pico-8 play session: mixed d-pad (fixed 12-tick cycle), after a click and taps of 🅾, ❎, 🅾+❎, 🅾 in the second before t = 0

[t = 4 s] mixed d-pad (1.2s cycle ×~3): → ← ↑ ↓ + 🅾/❎ taps, ~4s
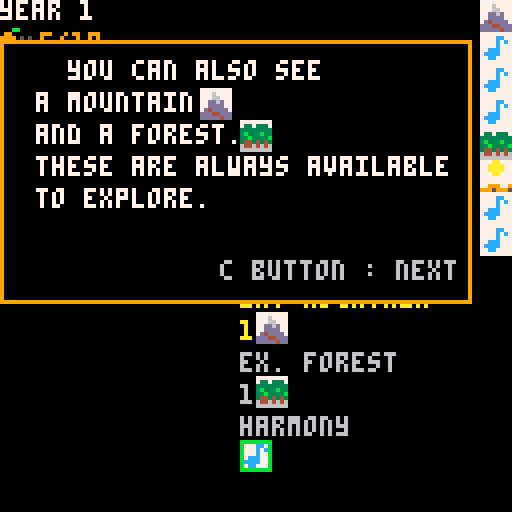
[t = 6 s] mixed d-pad (1.2s cycle ×~5): → ← ↑ ↓ + 🅾/❎ taps, ~6s
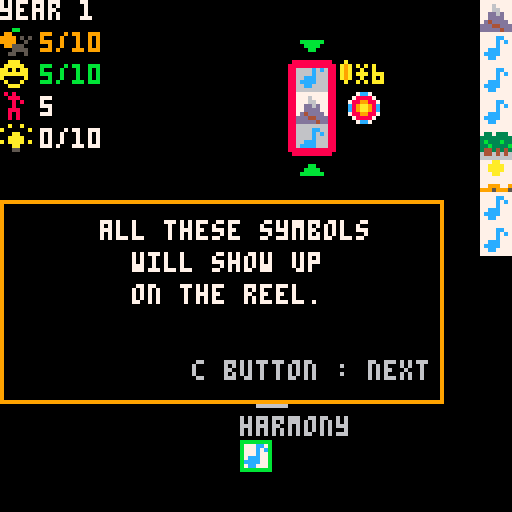
[t = 8 s] mixed d-pad (1.2s cycle ×~6): → ← ↑ ↓ + 🅾/❎ taps, ~8s
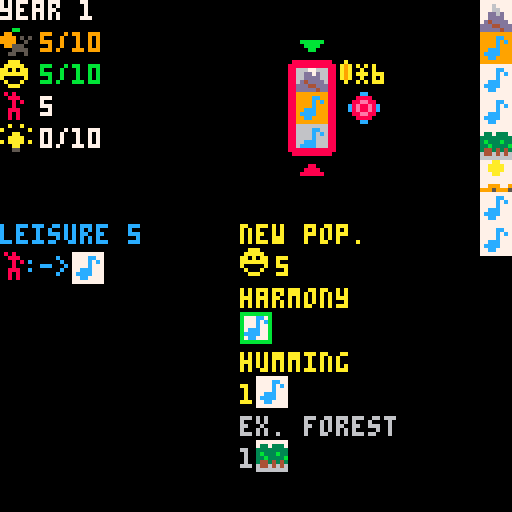

pico-8 cartridge
version 7
__lua__
combos_displayed = 4

p_song = {1, "song"}
p_wood = {2, "wood"}
p_game = {3, "game"}
p_fruit = {4, "fruit",{"+1 food"}}
p_rock = {5, "rock"}
p_clay = {6, "clay"}
p_storm = {7, "storm",{"-1 happiness"}}
p_cold = {8, "cold",{"+1 frost","(-3 happiness)"}}
p_mushroom = {9, "mushroom"}
p_spear = {10, "spear",{"beats 1 enemy","on the sides"}}
p_fire = {11, "fire", {"-1 frost"}}
p_speech = {12, "speech"}
p_fence = {13, "fence", {"stuns enemies","on the sides"}}
p_forest = {14, "forest"}
p_mountain = {15, "mountain"}
p_hammerstone = {25, "hammerstone",{"stuns and beats","enemy at its right"}}
p_flint = {26, "flint", {"beats 1 adjacent enemy"}}
p_coal = {27, "coal"}
p_gem = {28, "gem"}
p_gold = {29, "gold"}
p_oil = {30, "oil"}
p_uranium = {31, "uranium"}
p_sheep = {32, "sheep", {"+3 food"}}
p_horse = {33, "horse"}
p_manure = {34, "manure", {"-1 happiness"}}
p_fur = {35, "fur", {"-1 frost"}}
p_jar = {36, "jar", {"+1 max food","for the year"}}
p_dwelling = {37, "dwelling"}
p_effigy = {38, "effigy",{"+1 max happy","for the year","+1 happiness"}}
p_altar = {39, "altar"}
p_persuasion = {40, "persuasion"}
p_drought = {41, "drought",{"-1 food"}}

p_wolf = {42, "wolf",
{"-2 food",
"if no food,",
"-1 population"},
{"the remnants of the",
"hungry wolf pack flee !",
"with them gone,",
"there should be",
"more game for you !",
"(+1 game for the year)"},
2, {3,4}, {2,3}}

p_outcast = {43, "outcast",
{"-3 food"},
{"the outcasts scatter",
"before your might.",
"awed by your power,",
"some of them",
"beg to join you.",
"(+1 population)"},
3, nil, {1,2}}

p_bear = {44, "bear",
{"-5 food",
"if no food,",
"-1 population"},
{"you have defeated",
"the bears !"},
4, {4,5}, {3,4}}

p_raider = {45, "raider",
{"cannot be locked",
"-1 leisure pop.",
"-2 food"},
{"the ravaging raiders",
"have been repelled !"},
5, nil, {5,6}}

p_wheat = {52, "wheat"}
p_masonry = {53, "masonry"}
p_arrow = {54, "arrow", {"beats 2 enemies","on the sides"}}

sp_oven = "sp_oven"
sp_shrine = "sp_shrine"
sp_torchlight = "sp_torchlight"

lands = {p_forest, p_mountain}
mountains = {p_rock, p_clay, p_gem, p_stone, p_coal, p_gold, p_rock, p_oil, p_rock, p_rock, p_uranium}
all_explore = {"ex. forest","ex. mountain","ex. cave"}

seasons = {{"spring", 5, {}},
{"summer", 6, {p_storm}},
{"fall", 5, {p_storm}},
{"winter", 4, {p_cold}}}

weathers = {p_storm, p_cold, p_drought}
enemy_types = {
 [1] = {p_wolf, p_outcast},
 [2] = {p_bear, p_raider}
}

function remove(list, rank)
 for i = rank, #list do
  list[i] = list[i+1]
 end
end

function nb_in(item, list)
 nb = 0
 for i in all(list) do
  if (i == item) nb+=1
 end
 return nb
end

function deepcopy(list)
 res = {}
 for i in all(list) do
  add(res, i)
 end
 return res
end

function show_sign(val)
 if (val>0) return "+"..val
 return val
end


---------- combos

function combo(name, text, requires,
tech, effect)
 c = {}
 c.name = name
 c.text = text
 c.order = requires[1]
 c.quantity = {}
 c.only = {}
 c.none = {}
 for i = 1, #requires[2], 2 do
  if requires[2][i+1] == "only" then
   add(c.only, requires[2][i])
  elseif requires[2][i+1] == "none" then
   add(c.none, requires[2][i])
  elseif requires[2][i+1] == "left" then
   c.left = requires[2][i]
  elseif requires[2][i+1] == "right" then
   c.right = requires[2][i]
  else
   add(c.quantity, requires[2][i])
   add(c.quantity, requires[2][i+1])
  end
 end
 c.tech = tech
 c.effect = effect
 return c
end

function message(x0, y0, x1, y1, text, next_msg)
 m = {}
 m.x0 = x0
 m.y0 = y0
 m.x1 = x1
 m.y1 = y1
 m.text = text
 m.next_msg = next_msg
 return m
end

function max_food()
 mf = 10
 for i in all(techs) do
  if (i[1] == "granary") mf+=1
 end
 return mf+yearly_mf
end

function max_happiness()
 mh = 10
 for i in all(techs) do
  if (i[1] == "ritual") mh+=1
  if (i[1] == "tradition") mh+=2
  if (i[1] == "law") mh+=3
  if (i[1] == "justice") mh+=4
 end
 return mh+yearly_mh
end

function max_tech()
 return 10*(#wheel)
end

function quantity(prod, item)
 cut = 0
 if prod == p_fire then
  for i in all(sp_tech) do
   if (i==sp_oven) cut+=1
  end
 end
 if type(item) == "number" then
  q = item
 else
  q = 1
  for j in all(techs) do
   if (j[1]==item) q+=1
   if (j[1]=="altar" and nb_in(item,{"ritual","tradition"})>0) q-=1
  end
 end
 return max(cut+q,0)
end

function c_level(lvl)
 if (#wheel<lvl) current_msg=lvl_msg[lvl]
 for i = #wheel+1, lvl do
  add(wheel, false)
  add(slides, 0)
 end
-- if (#wheel>=3) slide_action=true
end


---------- combo effects

function c_attack(range, nb_targets, prod)
 nt = nb_targets
-- nb_targets = target[2]
-- if target[1] == "visible" then
 for i in all(range) do
  if (nt<=0) break
  if i > 0
  and i <= #wheel
  and nb_in(roster[wheel[i]], enemies) > 0
  and nb_in(wheel[i], killed) <= 0 then
   add(killed, wheel[i])
   if prod != nil then
    add(passive_anims, {prod, "beats "..roster[wheel[i]][2]})
   end
   nt -= 1
  end
 end
end

function c_attack_wheel(nb_targets)
 ran = {}
 for i = 1, #wheel do
  add(ran, i)
 end
 c_attack(ran, nb_targets)
end

function c_bird_hunt()
 nb_game = 0
 for i in all(roster) do
  if (i==p_game) nb_game+=1
 end
 c_mod_food(nb_game*4)
end

function c_harvest()
 harvested = 0
 for i in all(wheel) do
  if (roster[i]==p_wheat) harvested+=harvest_bonus
 end
 c_mod_food(harvested)
end

function c_newpop(tmp)
-- happiness -= pop_total()
 leisure += 1
end

function c_mod_happiness(val,prod)
 happiness = min(max_happiness(),happiness+val)
 if prod != nil then
  add(passive_anims, {prod,show_sign(val).." happiness"})
 end
end

function c_mod_happiness_low(val, prod)
 if happiness < 0 then
  c_mod_happiness(val*3, prod)
 else
  c_mod_happiness(val, prod)
 end
end

function c_mod_food(val, prod)
 food = max(0,food+val)
 if prod != nil then
  add(passive_anims, {prod,show_sign(val).." food"})
 end
end

function game_over()
 current_msg = message(0, 0, 127, 127,
 {"on their "..year.."th year,",
 "",
 "the brave tribe met their end.",
 "",
 "",
 "***** game over *****"},
 "restart")
end

function exile_pop()
 if pop_total() <= 1 then
  game_over()
  return
 end
 exile = flr(rnd(pop_total()))+1
 if exile <= leisure then
  exile_anim = {"leisure", 100}
  leisure -= 1
 else
  exile -= leisure
  for activ in all(techs) do
   if activ[2] == "activity" then
    exile -= 1
    if exile == 0 then
     exile_anim = {activ[1], 100}
     del(techs, activ)
     sel_tech = 0
     break
    end
   end
  end
 end
end

function c_devour(val)
 if food > 0 then
  c_mod_food(-val)
 else
  add(passive_anims, {p, "-1 pop. !"})
  exile_pop()
 end
end

function c_mod_happiness_leisure(tmp, prod)
 c_mod_happiness(leisure, prod)
end

function c_vision(tmp, prod)
 c_mod_happiness(-1, prod)
 locked = {}
 nb_actions += 1
end

function c_add(tmp, prod)
 add(additional, tmp)
 if prod != nil then
  add(passive_anims, {prod,"produces "..tmp[2]})
 end
end

function c_mod_mh(val,prod)
 yearly_mh+=val
 if (val!=0) add(passive_anims,{prod,show_sign(val).."max happy."})
end

function c_mod_mf(val,prod)
 yearly_mf+=val
 if (val!=0) add(passive_anims,{prod,show_sign(val).."max food"})
end

function paved_count()
 pc = 0
 for i in all(techs) do
  if (i[1]=="paved road") pc+=1
  if (nb_in(i[1], all_explore)>0) pc-=1
 end
 return pc
end


---------- messages

msg_intro10 = message(10, 50, 115, 105,
{" you start with 1 reel.",
"      to spin it,",
"push the big button",
"     with the c key.",
{21,90,20}})

msg_intro9 = message(0, 50, 110, 100,
{"     all these symbols",
"       will show up",
"       on the reel."},
msg_intro10)

msg_intro8 = message(0, 10, 117, 85,
{"    you can also see",
"    a weather symbol.",
"  it changes every year.",
"drought     : -1 food",
"storm     : -1 happiness",
"cold     : +1 frost",
"(1 frost = -3 happiness)",
{41,40,28},
{7,32,36},
{8,28,44}},
msg_intro9)

msg_intro7 = message(0, 10, 117, 75,
{"   you can also see",
" a mountain",
" and a forest.",
" these are always available",
" to explore.",
{15,50,12},
{14,60,20}},
msg_intro8)

msg_intro6 = message(0, 10, 117, 65,
{"here is your production. ->",
"your can see the 5 songs",
"produced by your population."},
msg_intro7)

msg_intro5 = message(40, 52, 112, 95,
{"leisure produces",
"  1 song",
{1,40,12}},
msg_intro6)

msg_intro4 = message(40, 52, 112, 100,
{"<- by default,",
"  people are",
"enjoying leisure."},
msg_intro5)

msg_intro3 = message(28, 27, 110, 85,
{"<- here are your",
"   innovations.",
"  you can build",
"up to 10 for now."},
msg_intro4)

msg_intro2 = message(15, 20, 127, 50,
{"<- here is your population."},
msg_intro3)

msg_intro1 = message(0, 50, 115, 120,
{"",
"",
"welcome to spinvilization,",
"  the game that lets you",
"  build your civilization",
"    by spinning reels !"},
msg_intro2)

msg_sliders = message(0, 50, 110, 127,
{"your tribe is nomadic,",
"they can travel to improve",
"the outcome of the wheel!",
"",
"when on a reel,",
"press up/down",
"to move a step.",
"use it to your advantage!"})

msg_spinned = message(-4, 50, 58, 125,
{"   good !",
"let's see",
"if you can",
"match a combo.",
"push right to",
"go to the list",
"of combos."})

msg_sel_combo2 = message(-5, 0, 58, 120,
{"move up/down",
"to check combos.",
"matched combos",
"are in yellow.",
"",
"new population",
"is special. it",
"only requires",
"that your",
"value reaches",
"your current",
"population",
"number.",
{17,42,68}})

msg_sel_combo = message(0, 0, 120, 120,
{"how to match a combo :",
"",
"",
"        : sequence",
"",
"    :    on the left reel",
"    :    on the right reel",
"",
"2   1    : amount needed",
"",
"     : only those symbols",
"on the remaining reels",
"     : none of those symbols",
{10,6,28},
{3,14,28},
{13,22,28},
{5,6,44},
{49,6,44},
{5,27,44},
{11,6,52},
{50,6,52},
{11,27,52},
{3,11,68},
{10,27,68},
{35,6,84},
{36,14,84},
{23,6,84},
{23,14,84},
{1,6,100},
{12,14,100},
{59,6,100},
{59,14,100}},
msg_sel_combo2)

msg_year4 = message(27, 5, 127, 60,
{"after eating, any food",
"over the",
"storage capacity",
"is wasted."})

msg_year3 = message(27, 11, 127, 95,
{"<-   this is your",
"civilization's",
"happiness/max happiness",
"",
"if happiness falls",
"below 0,",
"you lose 1 population."},
msg_year4)

msg_year2 = message(27, 3, 127, 75,
{"<-   here is your",
" food/storage capacity",
"",
"if there is not",
" enough food, they",
"lose happiness instead."},
msg_year3)

msg_year1 = message(0, 50, 115, 115,
{"one last action before",
"the end of the year !",
"",
"every year, your population",
"       needs to eat."},
msg_year2)

msg_lvl2_2 = message(0, 45, 110, 100,
{"as you entered a new age,",
"you gained a new reel !",
"you can now lock a reel",
"by pressing c when on it."})

msg_lvl2 = message(0, 0, 110, 95,
{"      age 2",
"    age of tools",
"",
"tools allow a species",
"to overcome their physical",
"limitations, accomplishing",
"complex tasks.",
"many animals use tools."},
msg_lvl2_2)

msg_lvl3_2 = message(0, 45, 110, 127,
{"your civilization",
"has settled !",
"",
"now you can slide a reel",
"multiple times, but",
"each time costs an action.",
"use it wisely : sliding",
"at the right time",
"is key to success."})

msg_lvl3 = message(0, 0, 110, 125,
{"      age 3",
" age of sedentism",
"",
"settling on a fertile land",
"allows for a great",
"increase in population,",
"at the cost of",
"being vulnerable",
"to low harvest.",
"drought, animal plague,",
"frost cause starvation.",
"in response, people look",
"to the stars for answers."},
msg_lvl3_2)

msg_lvl4_2 = message(0, 20, 127, 127,
{"that's the end of",
"the journey for now !",
"(spinvilization will be back)",
"thanks for playing !",
"i hope you enjoyed it.",
"",
"",
"",
"you can keep playing any try",
"to last as long as possible."})

msg_lvl4 = message(0, 0, 110, 127,
{"         age 4",
"   age of the state",
"",
"following sedentism, the",
"successful tribes have",
"expanded their numbers to",
"the thousands, making it",
"impossible to know all",
"one's peers. interactions",
"with strangers become more",
"common. trade and other",
"impersonal relations",
"flourish, and a need for",
"a common framework arises.",
},
msg_lvl4_2)


lvl_msg = {nil,msg_lvl2,msg_lvl3,msg_lvl4}

current_msg = msg_intro1

already_spinned = false
already_sel_combo = false
already_sel_tech = false
already_sliders = false
already_year = false

---------- combos

function init_combos()
 return {
 {
  -- new population
  combo("new pop.",
  {"+1 population"},
  {{}, {}, {}, {}},
  "instant",
  {c_newpop}),
  -- combos level 1
  -- effigy
  combo("effigy",
  {"activity :","uses clay,","produces","effigy"},
  {{}, {p_clay,1}},
  {"activity", {p_clay}, {p_effigy}},
  {}),
  -- explore forest
  combo("ex. forest",
  {"activity :","produces","wood,","game,","mushroom","and fruit"},
  {{}, {p_forest,1}},
  {"activity", {}, {p_wood,p_game,p_fruit,p_mushroom}},
  {}),
  -- explore mountain
  combo("ex. mountain",
  {"activity :","produces","rock","and clay"},
  {{}, {p_mountain,1}},
  {"activity", {}, {p_rock,p_clay}},
  {}),
  -- hammerstone
  combo("hammerstone",
  {"activity :","uses","rock,","produces","hammerstone,","unlocks","age 2"},
  {{}, {p_rock,1}},
  {"activity", {p_rock}, {p_hammerstone}},
  {}),
  -- harmony
  combo("harmony",
  {"instant :","+5 happiness"},
  {{}, {p_song,"only"}},
  "instant",
  {c_mod_happiness,5}),
  -- humming
  combo("humming",
  {"instant :","+1 happiness"},
  {{}, {p_song,1}},
  "instant",
  {c_mod_happiness,1}),
  -- rabbit hunt
  combo("rabbit hunt",
  {"instant :","+2 food"},
  {{}, {p_game,1,p_song,"none",p_speech,"none"}},
  "instant",
  {c_mod_food,2}),
  -- spear
  combo("spear",
  {"activity :","uses","wood,","produces","spear,","unlocks","age 2"},
  {{}, {p_wood,1}},
  {"activity", {p_wood}, {p_spear}},
  {}),
  -- vision
  combo("vision",
  {"instant :","-1 happiness,","unlock all","slots, and","roll","for free"},
  {{}, {p_mushroom,1}},
  "instant",
  {c_vision})
 },
 {
  -- combos level 2
  -- altar
  combo("altar",
  {"activity :","uses rock","and effigy","produces","altar,","and ritual","and tradition","cost 1 less"},
  {{}, {p_rock,1,p_effigy,1}},
  {"activity", {p_rock,p_effigy}, {p_altar}},
  {}),
  -- arrow
  combo("arrow",
  {"activity :","uses spear","and flint,","produces","arrow"},
  {{p_spear,p_flint}, {}},
  {"activity", {p_spear,p_flint}, {p_arrow}},
  {}),
  -- bird hunt
  combo("bird hunt",
  {"instant :","+4 food","for each","game","produced"},
  {{}, {p_arrow,1,p_forest,1,p_song,"none",p_speech,"none"}},
  "instant",
  {c_bird_hunt}),
  -- boar hunt
  combo("boar hunt",
  {"instant :","+5 food"},
  {{}, {p_game,1,p_spear,1,p_song,"none",p_speech,"none"}},
  "instant",
  {c_mod_food,5}),
  -- bonfire
  combo("bonfire",
  {"instant :","+8 happiness"},
  {{}, {p_song,1,p_fire,"only"}},
  "instant",
  {c_mod_happiness,8}),
  -- charcoal
  combo("charcoal",
  {"activity :","uses wood,","produces","fire and","coal"},
  {{}, {p_wood,1,p_fire,1}},
  {"activity", {p_wood}, {p_fire,p_coal}},
  {}),
  -- deer hunt
  combo("deer hunt",
  {"instant :","+7 food"},
  {{}, {p_game,1,p_arrow,1,p_song,"none",p_speech,"none"}},
  "instant",
  {c_mod_food,7}),
  -- ember guardian
  combo("embers",
  {"activity :","uses wood,","produces","fire"},
  {{p_storm,p_wood}, {}},
  {"activity", {p_wood}, {p_fire}},
  {}),
  -- explore cave
  combo("ex. cave",
  {"activity :","produces","dwelling,","manure,","and clay,","unlocks age3"},
  {{p_fire,p_mountain}, {}},
  {"activity", {}, {p_dwelling,p_manure,p_clay}},
  {}),
  -- flint
  combo("flint",
  {"activity :","uses rock,","produces","flint"},
  {{p_hammerstone,p_rock}, {}},
  {"activity", {p_rock}, {p_flint}},
  {}),
  -- folksong
  combo("folksong",
  {"instant :","+1 happiness","for each","population","in leisure"},
  {{}, {p_song,1,p_speech,1}},
  "instant",
  {c_mod_happiness_leisure}),
  -- fur
  combo("fur",
  {"activity :","uses game,","produces","fur"},
  {{}, {p_game,"left",p_game,"right"}},
  {"activity", {p_game}, {p_fur}},
  {}),
  -- igloo
  combo("igloo",
  {"activity :","uses cold,","produces","dwelling,","-1 food","per year,","unlocks age3"},
  {{p_cold,p_cold}, {}},
  {"activity", {p_cold}, {p_dwelling}},
  {}),
  -- menhir
  combo("menhir",
  {"innovation :","before","eating,","if","happiness<0,","+1 happiness"},
  {{p_rock,p_rock}, {}},
  {"dev"},
  {}),
  -- mourning
  combo("mourning",
  {"instant :","+2 happiness,","tripled if","happiness<0"},
  {{p_song,p_song}, {}},
  "instant",
  {c_mod_happiness_low,2}),
  -- fireside story
  combo("fire story",
  {"instant :","+3 happiness"},
  {{}, {p_fire,1,p_speech,1}},
  "instant",
  {c_mod_happiness,3}),
  -- ritual
  combo("ritual",
  {"innovation :","+1 max","happiness,","rituals cost","+1 song"},
  {{}, {p_song,"ritual"}},
  {"dev"},
  {}),
  -- shaman
  combo("shaman",
  {"activity :","uses song,","produces","speech"},
  {{}, {p_mushroom,1,p_song,1}},
  {"activity", {p_song}, {p_speech}},
  {}),
  -- sparks
  combo("sparks",
  {"instant :","produces","fire","for the year"},
  {{p_flint,p_flint}, {}},
  "instant",
  {c_add,p_fire}),
  -- stone throw
  combo("stone throw",
  {"instant :","beats","1 enemy"},
  {{}, {p_rock,"left"}},
  "instant",
  {c_attack_wheel,1}),
  -- tent
  combo("tent",
  {"activity :","uses fur,","produces","dwelling,","unlocks","age 3"},
  {{}, {p_fur,"left",p_fur,"right"}},
  {"activity", {p_fur}, {p_dwelling}},
  {}),
  -- totem
  combo("totem",
  {"innovation :","animals","give +1 max","happiness","for the year"},
  {{}, {p_effigy,1,p_wood,1}},
  {"dev"},
  {})
 },
 {
  -- combos level 3
  -- bricks
  combo("bricks",
  {"activity :","uses clay,","produces","masonry"},
  {{}, {p_fire,2,p_clay,2}},
  {"activity", {p_clay}, {p_masonry}},
  {}),
  -- buffalo hunt
  combo("buffalo hunt",
  {"instant :","+15 food"},
  {{}, {p_game,2,p_spear,1,p_song,"none",p_speech,"none"}},
  "instant",
  {c_mod_food,15}),
  -- burial mound
  combo("burial mound",
  {"instant :","+3 happiness,","tripled if","happiness<0"},
  {{}, {p_spear,"only",p_flint,"only",p_fur,"only",p_effigy,"only",p_jar,"only"}},
  "instant",
  {c_mod_happiness_low,3}),
  -- burn coal
  combo("burn coal",
  {"activity :","uses coal","and fire,","produces","fire and fire"},
  {{}, {p_coal,1,p_fire,2}},
  {"activity", {p_coal,p_fire}, {p_fire,p_fire}},
  {}),
  -- cobblestone
  combo("cobblestone",
  {"activity :","uses rock,","produces","masonry"},
  {{}, {p_hammerstone,1,p_rock,1,p_clay,1}},
  {"activity", {p_rock}, {p_masonry}},
  {}),
  -- farm
  combo("farm",
  {"activity :","produces","wheat,","farms cost","+1 fence"},
  {{}, {p_dwelling,1,p_fence,"farm"}},
  {"activity", {}, {p_wheat}},
  {}),
  -- fence
  combo("fence",
  {"activity :","uses wood,","produces","fence"},
  {{p_wood,p_wood}, {}},
  {"activity", {p_wood}, {p_fence}},
  {}),
  -- granary
  combo("granary",
  {"innovation :","+1 max food,","+1 jar bonus"},
  {{}, {p_dwelling,1,p_game,"none",p_sheep,"none",p_horse,"none",p_bear,"none"}},
  {"dev"},
  {}),
  -- grove
  combo("grove",
  {"innovation :","+1 fruit","bonus"},
  {{}, {p_fence,"left",p_fence,"right",p_fruit,"only"}},
  {"dev"},
  {}),
  -- harvest
  combo("harvest",
  {"instant :","+1 food","for each","wheat"},
  {{}, {p_wheat,1,p_storm,"none",p_drought,"none",p_cold,"none"}},
  "instant",
  {c_harvest}),
  -- horse taming
  combo("ride horse",
  {"activity :","uses sheep,","produces","horse"},
  {{}, {p_sheep,1,p_speech,"only"}},
  {"activity", {p_sheep}, {p_horse}},
  {}),
  -- oracle
  combo("oracle",
  {"activity :","uses altar,","produces","speech"},
  {{}, {p_mountain,1,p_storm,1,p_song,"only",p_altar,"only"}},
  {"dev", {p_altar}, {p_speech}},
  {}),
  -- oven
  combo("oven",
  {"activity :","uses rock","and fire,","combos","require","-1 fire"},
  {{p_rock,p_fire,p_rock}, {}},
  {"activity", {p_rock,p_fire}, {sp_oven}},
  {}),
  -- pottery
  combo("pottery",
  {"activity :","uses clay,","produces","jar"},
  {{}, {p_clay,"left",p_clay,"right"}},
  {"activity", {p_clay}, {p_jar}},
  {}),
  -- shrine
  combo("shrine",
  {"innovation :","uses altar,","after eating,","1 excess food","is converted","to happiness"},
  {{p_fence,p_altar,p_fence}, {}},
  {"dev", {p_altar}, {sp_shrine}},
  {}),
 -- oven
-- combo("oven",
-- {{p_rock,p_coal,p_rock}, {}, {}, {}},
-- {"activity", {p_rock,p_coal}, {p_oven}},
-- {}),
  -- sheep taming
  combo("tame sheep",
  {"activity :","produces","sheep and","manure"},
  {{p_spear,p_game,p_fence}, {}},
  {"activity", {}, {p_sheep, p_manure}},
  {}),
  -- torch light
  combo("torch light",
  {"innovation :","uses fire,","+1 action","per year"},
  {{}, {p_fire,"right"}},
  {"dev", {p_fire}, {sp_torchlight}},
  {}),
  -- tradition
  combo("tradition",
  {"innovation :","+2 max","happiness,","traditions","cost","+1 speech"},
  {{}, {p_speech,"tradition"}},
  {"dev"},
  {}),
  -- village council
  combo("v. council",
  {"activity :","uses spear","and speech,","produces","persuasion,","unlocks age4"},
  {{}, {p_spear,1,p_speech,"only"}},
  {"activity", {p_spear,p_speech}, {p_persuasion}},
  {})
-- },
-- {
  -- combos level 4
  -- paved road
--  combo("paved road",
--  {{}, {p_masonry,"paved road"}},
--  "dev",
--  {})
 }
}
end

---------- end of combos


function actions_year()
 ay = 6
 for i in all(sp_tech) do
  if (i==sp_torchlight) ay+=1
 end
 return ay
end

function pop_total()
 t =  leisure
 for i in all(techs) do
  if (i[2] == "activity") t+=1
 end
 return t
end

function actual_prod(w, r)
 a = {}
 for i in all(w) do
 add(a, r[i])
 end
 return a
end

function new_pop_threshold()
 return pop_total()-recruit_bonus
end

function c_dist(c, w)
 if c.name == "new pop." then
  if happiness >= new_pop_threshold() then
   return {0, {}}
  else
   return {1, {}}
  end
 end
 dist = 0
 actual = actual_prod(w, roster)
 part = {}
 for i,j in pairs({[#actual]=c.right,[1]=c.left}) do
  if j != nil then
   if (nb_in(j,roster)<=0) return nil
   if j == actual[i] then
    add(part, i)
--    remove(actual, i)
   else
    dist += 1
   end
  end
 end
 for i in all(c.order) do
  if (nb_in(i,roster)<=0) return nil
 end
-- for i = 1, #c.quantity, 2 do
--  if (nb_in(c.quantity[i],roster)<=0) return -1
-- end
 if #c.order > 0 then
  best_order = {#c.order, 0}
  for i = 0, #actual-#c.order do
   tmp = 0
   for j = 1, #c.order do
    if (nb_in(i+j,part)>0 or c.order[j]!=actual[i+j]) tmp+=1
   end
   if (tmp<best_order[1]) best_order={tmp,i}
  end
  dist += best_order[1]
 end
 for i = 1, #c.order do
  add(part, i+best_order[2])
--  del(actual, i)
 end
 if #c.quantity > 0 then
  for i = 1, #c.quantity, 2 do
   q = quantity(c.quantity[i], c.quantity[i+1])
   if (q>0 and nb_in(c.quantity[i],roster)<=0) return nil
--   n = nb_in(c.quantity[i], actual)
   for j = 1, #actual do
    if (q<=0) break
    if nb_in(j,part) <= 0 and actual[j] == c.quantity[i] then
     q -= 1
     add(part, j)
    end
   end
--   for j = 1, min(n,q) do
--    del(actual, c.quantity[i])
--   end
--   if (n<q) dist+=q-n
   dist += q
  end
 end
 if #c.only > 0 then
  only_possible = true
  for i = 1, #actual do
   if nb_in(i, part) <= 0 then
    if nb_in(actual[i], c.only) <= 0 then
     dist+=1
     only_possible = false
    else
     add(part, i)
    end
   end
  end
  for i in all(c.only) do
   if (nb_in(i,roster)>0) only_possible=true
  end
  if (not only_possible) return nil
 end
 for i = 1, #actual do
  if (nb_in(i,part)<=0 and nb_in(actual[i],c.none)>0) dist+=1
-- for i in all(c.none) do
--  dist += nb_in(i,actual)
-- end
 end
 return {dist,part}
end

function w_shift(r, pos, shift)
 return ((pos+shift-1)%#r) + 1
end

function instant_prod()
 if (roster==nil) return
 frost = 0
 granary_bonus = 0
 grove_bonus = 0
 totem_bonus = 0
 neutralized = {}
 for i in all(techs) do
  if (i[1]=="granary") granary_bonus+=1
  if (i[1]=="grove") grove_bonus+=1
  if (i[1]=="totem") totem_bonus+=1
 end
 actual = actual_prod(wheel,roster)
 for i = 1, #actual do
  if anim[i] != -1 then
   p = actual[i]
   if (p==p_fruit) c_mod_food(1+grove_bonus,p)
   if (p==p_wheat) harvest_bonus+=1 add(passive_anims,{p,"+1 harvest bonus"})
   if (p==p_game) c_mod_mh(totem_bonus,p)
   if p == p_sheep then
    c_mod_mh(totem_bonus,p)
    c_mod_food(3,p)
   end
   if (p==p_horse) c_mod_mh(totem_bonus,p)
   if (p==p_wolf) c_mod_mh(totem_bonus,p)
   if (p==p_bear) c_mod_mh(totem_bonus,p)
   if p == p_effigy then
    c_mod_mh(1,p)
    c_mod_happiness(1,p)
   end
   if (p==p_storm) c_mod_happiness(-1,p)
   if (p==p_drought) c_mod_food(-1,p)
   if (p==p_manure) c_mod_happiness(-1,p)
   if (p==p_jar) c_mod_mf(1+granary_bonus,p)
   if (p==p_cold) frost += 1
   if (p==p_fire) frost -= 1
   if (p==p_fur) frost -= 1
   if (p==p_gem) c_mod_happiness(2,p)
   if (p==p_dwelling) recruit_bonus+=1
   if (p==p_hammerstone) c_attack({i+1},1,p)
   if (p==p_hammerstone) add(neutralized, i+1)
   if (p==p_spear) c_attack({1,#wheel},1,p)
   if (p==p_fence) add(neutralized, 1)
   if (p==p_fence) add(neutralized, #wheel)
   if (p==p_flint) c_attack({i-1,i+1},1,p)
   if (p==p_arrow) c_attack({1,#wheel},2,p)
  end
 end
 if (frost>0) c_mod_happiness(-(frost*3),p_cold)
 for i = 1, #actual do
  p = actual[i]
  if nb_in(i, neutralized) > 0 then
   if (p==challenger) add(passive_anims, {p, "is stunned !"})
  else
   if anim[i] != -1 then
    if (p==p_wolf) c_devour(2,p)
    if (p==p_outcast) c_mod_food(-3,p)
    if (p==p_bear) c_devour(5,p)
    if p == p_raider then
     c_mod_food(-2,p)
     if leisure > 0 then
      leisure -= 1
      if pop_total() <= 0 then
       game_over()
       return
      end
     end
    end
   end
  end
 end
 vanquish()
end

function vanquish()
-- if #killed > 0 then
--  print()
--  happiness = #killed
--  print(erazze[5])
-- end
 for i in all(killed) do
  del(enemies, roster[i])
 end
 killed = {}
 if #enemies <= 0
 and challenger != nil then
  partial_msg = deepcopy(challenger[4])
  if challenger[6] != nil then
   food_b = challenger[6][1]+flr(rnd(challenger[6][2]))
   c_mod_food(food_b)
   add(partial_msg, "+"..food_b.." food")
  end
  if challenger[7] != nil then
   happy_b = challenger[7][1]+flr(rnd(challenger[7][2]))
   c_mod_happiness(happy_b)
   add(partial_msg, "+"..happy_b.." happiness")
  end
  if (challenger==p_wolf) c_add(p_game)
  if (challenger==p_outcast) leisure+=1
--  if (challenger==p_outcast) leisure+=1
--  display(reward)
  current_msg = message(10, 50, 110, 127, partial_msg, nil)
  challenger = nil
 end
end

function add_enemies()
 if (rnd(1)>0.25) return
 new_enemies = flr(rnd(year))+1
 current_val = 0
 for i in all(enemies) do
  current_val += i[5]
 end
 if (new_enemies<=current_val) return
 possible = {}
 for i = #wheel-1, #wheel do
  if enemy_types[i] != nil then
   for j in all(enemy_types[i]) do
    add(possible, j)
   end
  end
 end
 if (#possible<=0) return
 challenger = possible[flr(rnd(#possible))+1]
 enemies = {}
 for i = 1, new_enemies, challenger[5] do
  add(enemies, challenger)
 end
end

function update_combos(lvl)
 dists = {}
 for i = 0, 20 do
  dists[i] = {}
 end
 for i = 1, lvl do
  for j in all(combos[i]) do
   d = c_dist(j, wheel)
   if d != nil then
    add(dists[d[1]], {j,d[2]})
   end
  end
 end
 flat_dists = {}
 for i = 0, 20 do
  for j in all(dists[i]) do
   add(flat_dists, {i,j[1],j[2]})
  end
 end
 sel_combo = 1
 sel_prod = 1
 return flat_dists
end

function update_roster()
-- instant_prod()
 roster = {}
 sp_tech = {}
 our_lands = 2
-- for i in all(techs) do
--  if (nb_in(i[1], {"ex. forest", "ex. mountain", "ex. cave"})>0) our_lands+=1
-- end
 for i = 1, our_lands do
  add(roster, landscape[i])
 end
 for i = 1, leisure do
  add(roster, p_song)
 end
 add(roster, yearly_w)
 for i in all(enemies) do
  add(roster, i)
 end
 for i in all(additional) do
  add(roster, i)
 end
 changed = true
 tmp_tec = deepcopy(techs)
 while changed do
  changed = false
  for i in all(tmp_tec) do
   tmp_ros = deepcopy(roster)
   paid = true
   for j in all(i[3]) do
    if nb_in(j, roster) > 0 then
     del(roster, j)
    else
     paid = false
    end
   end
   if paid then
    changed = true
    for j in all(i[4]) do
     if nb_in(j,{sp_oven,sp_shrine,sp_torchlight}) > 0 then
      add(sp_tech, j)
     else
      add(roster, j)
     end
    end
    del(tmp_tec, i)
   else
    roster = tmp_ros
   end
  end
 end
 tmp_ros = deepcopy(roster)
 roster = {}
 while #tmp_ros > 0 do
  add(roster, tmp_ros[flr(rnd(#tmp_ros))+1])
  del(tmp_ros, roster[#roster])
 end
-- locked = {}
 if (#wheel>=3) slide_action=true
 roll()
end

function change_year()
-- vanquish()
-- instant_prod()
 year += 1
 consume = pop_total()
 for i in all(techs) do
  if (i[1]=="igloo") consume+=1
  if (i[1]=="menhir" and happiness<0) c_mod_happiness(1)
 end
 food -= consume
 if food < 0 then
  happiness += food
  food = 0
 elseif food > max_food() then
  for i in all(sp_tech) do
   if (i==sp_shrine) then
    c_mod_happiness(1)
    food -= 1
    if (food<=max_food()) break
   end
  end
  if (food>max_food()) add(waste_anims, {food-max_food(), 30, 8, 100})
  food = max_food()
 end
 if happiness<0 and happiness<new_pop_threshold() then
  exile_pop()
 end
 harvest_bonus = 1
 recruit_bonus = 0
 nb_actions = actions_year()
 add_enemies()
 additional = {}
 yearly_mf = 0
 yearly_mh = 0
 if (happiness>max_happiness()) add(waste_anims, {happiness-max_happiness(), 30, 16, 100})
 happiness = min(max_happiness(),happiness)
 yearly_w = weathers[flr(rnd(#weathers))+1]
 update_roster()
end

function reset_slides()
 slides = {}
 for i = 1, #wheel do
  add (slides, 0)
 end
end

function slide_cost()
 if (not slide_action) return 0
 cost = 0
 for i = 1, #wheel do
  cost += abs(slides[i])
 end
 return cost
end

function year_ended()
 return nb_actions-slide_cost() <= 0
end

function spend_action(ic)
 sel_wheel = #wheel + 1
 rolling = true
 must_update = ic!=nil or year_ended()
 if not must_update then
  for i = 1, #wheel do
   if nb_in(i,locked) <= 0 then
    anim[i] = -1
    slides[i] = 0
   end
  end
 else
  locked = {}
  nb_actions -= slide_cost()
  for i = 1, #wheel do
   slides[i] = 0
   if ic != nil and nb_in(i,ic)>0 then
    anim[i] = -1
   end
  end
  instant_prod()
 end
end

function finish_action()
 if year_ended() then
  change_year()
 else
  nb_actions -= 1
  if must_update then
--   instant_prod()
--   nb_actions -= slide_cost()
   update_roster()
  else
   roll()
  end
 end
 must_update = nil
end

function roll()
 anim = {}
 for i = 1, #wheel do
  if nb_in(i, locked) == 0 then
   wheel[i] = flr(rnd(#roster))+1
--   slides[i] = 0
   add(anim, flr(rnd(18)) + 8)
  else
   add(anim, 0)
  end
 rolling = false
 end
-- reset_slides()
-- sel_wheel = #wheel+1
 visible_combos = update_combos(#wheel)
end

--function anim_combo(c)
-- for i in all(c) do
--  anim[i] = -1
-- end
--end

function show_roster()
 for i = 1, #roster do
 if (wheel[sel_wheel]==i or (sel_wheel==#wheel+3 and sel_prod==i)) pal(7,9)
  spr(roster[i][1], 120-(8*flr((i-1)/16)), ((i-1)%16)*8)
  pal()
 end
end

function show_wheel(x0, y0)
 if sel_wheel == #wheel+2 
 and visible_combos[sel_combo][1] == 0 then
  parts = visible_combos[sel_combo][3]
 else
  parts = {}
 end
 for i = 1, #wheel do
  px = x0+((i-(#wheel+1))*8)
  for j = -1, 1, 2 do
   if nb_in(i, locked) > 0 then
    pal(11,10)
   elseif slide_action then
    if slides[i]*j >= 0 then
     if slide_cost() >= nb_actions then
      pal(11,8)
     else
      pal(11,12)
     end
    end
   elseif slides[i] == j then
    pal(11,8)
   end
   spr(16, px, y0+8+(j*15), 1, 1, false, j==-1)
   pal()
   if slide_action and slides[i]*j<0 then
--    spr(51, px, y0+8+(j*15), 1, 1, false, j==-1)
    ypos = y0+9+(j*18)
    if (j==1) ypos += 1
    print(abs(slides[i]), px+2, ypos, 10)
   end
  end
  pal(7,6)
  pal(6,7)
  if anim[i] != 0 then
   spr(57, px, y0)
   spr(57, px, y0+16)
   spr(57, px, y0+8)
  else
   spr(roster[w_shift(roster,wheel[i],-1)][1], px, y0)
   spr(roster[w_shift(roster,wheel[i],1)][1], px, y0+16)
   if i==sel_wheel then
    pal(7,9)
   elseif nb_in(i, locked) > 0 then
    pal(7,10)
   else
    pal()
   end
   spr(roster[wheel[i]][1], px, y0+8)
   if (nb_in(i,parts)>0) spr(56, px, y0+8)
  end
 end
 pal()
 color(8)
 rect(x0, y0, x0-(1+(#wheel*8)), y0+23)
 rect(x0+1, y0+1, x0-(2+(#wheel*8)), y0+22)
end

function show_spin(xpos, ypos)
 spr(22, xpos+3, ypos-1)
 color(10)
 actions_left = nb_actions
 if (slide_action) actions_left-=slide_cost()
 print("*"..max(actions_left,0), xpos+7, ypos+1)
 color(7)
 if sel_wheel == #wheel+1 then
  button_anim = (button_anim+1)%100
  if button_anim >= 50 then
   tmp = 21
  else
   tmp = 58
  end
 else
  tmp = 20
 end
 spr(tmp, xpos+5, ypos+8)
end

function show_requirements(v_prod, xpos, ypos)
 xshift = 0
 gap = 0
 for j,k in pairs({[49]=v_prod.left,[50]=v_prod.right}) do
  if k != nil then
   spr(k[1], xpos+xshift, ypos+6)
   spr(j, xpos+xshift, ypos+6)
   xshift += 8
   gap = 3
  end
 end
 xshift += gap
 gap = 0
 for j = 1, #v_prod.order do
  spr(v_prod.order[j][1], xpos+xshift, ypos+6)
  xshift += 8
  gap = 3
 end
 xshift += gap
 gap = 0
 for j = 1, #v_prod.quantity, 2 do
  spr(v_prod.quantity[j][1], xpos+xshift+4, ypos+6)
  print(quantity(v_prod.quantity[j], v_prod.quantity[j+1]), xpos+xshift, ypos+8)
  xshift += 13
  gap = 3
 end
 xshift += gap
 gap = 0
 color(6)
 for j = 1, #v_prod.only do
  spr(v_prod.only[j][1], xpos+xshift, ypos+6)
  spr(23, xpos+xshift, ypos+6)
  xshift += 8
  gap = 3
 end
 xshift += gap
 gap = 0
 for j = 1, #v_prod.none do
  spr(v_prod.none[j][1], xpos+xshift, ypos+6)
  pal(11, 8)
  spr(23, xpos+xshift, ypos+6)
  pal()
  xshift += 8
 end
end

function show_passive()
 ypos = 60
 for i in all(passive_anims) do
  spr(i[1][1], 62, ypos)
  print(i[2], 72, ypos+2)
  ypos += 10
 end
end

function show_combos(xpos, ypos)
 if sel_combo > combos_displayed then
  start_show = sel_combo - combos_displayed
 else
  start_show = 0
 end
 for i = 1, min(combos_displayed,#visible_combos) do
  if visible_combos[start_show+i][1]==0 then
   color(10)
   if (sel_wheel==#wheel+2 and sel_combo==start_show+i) color(9)
  else
   color(6)
   if (sel_wheel==#wheel+2 and sel_combo==start_show+i) color(7)
  end
  v_prod = visible_combos[start_show+i][2]
  print(v_prod.name, xpos, ypos+(i*16))
  if v_prod.name == "new pop." then
   spr(17, xpos, ypos+6+(i*16))
   print(new_pop_threshold(), xpos+9, ypos+8+(i*16))
  else
   show_requirements(v_prod, xpos, ypos+(i*16))
  end
 end
 color(7)
end

function show_tech(xpos, ypos)
 if sel_tech+1 > combos_displayed then
  start_show = sel_tech+1-combos_displayed
 else
  start_show = 0
 end
 for i = 1, min(combos_displayed,#techs+1) do
  color(12)
  if (sel_wheel==0 and sel_tech==start_show+i-1) color(11)
  if start_show+i-1 == 0 then
   t = {"leisure "..leisure, "activity", {}, {p_song}}
  else
   t = techs[start_show+i-1]
  end
  print(t[1], xpos, ypos+(i*16))
  if t[2] == "activity" then
   spr(18, xpos, ypos+(i*16)+7)
   print(":", xpos+6, ypos+(i*16)+8)
   for j = 1, #t[3] do
    spr(t[3][j][1], xpos+(j*8)+1, ypos+(i*16)+7)
   end
   print("->", xpos+10+(#t[3]*8), ypos+(i*16)+8)
   for j = 1, #t[4] do
    spr(t[4][j][1], xpos+((j+#t[3])*8)+10, ypos+(i*16)+7)
   end
  end
 end
 color(7)
end

function global_msg(msg, no_button_msg)
-- if (msg.text==nil) return
 rectfill(msg.x0, msg.y0, msg.x1, msg.y1, 0)
 rect(msg.x0, msg.y0, msg.x1, msg.y1, 9)
 color(7)
 for i = 1, #msg.text do
  text = msg.text[i]
  if type(text) == "string" then
   print(text, msg.x0+5, msg.y0+(i*8)-3)
  else
   spr(text[1], text[2]+msg.x0, text[3]+msg.y0)
  end
 end
 if (no_button_msg!=nil) return
 color(6)
 if msg.next_msg == nil then
  print("c button : ok",msg.x1-56, msg.y1-10)
 else
  print("c button : next",msg.x1-62, msg.y1-10)
 end
 color(7)
end

function msg_combo(c)
 rect(0, 45, 58, 120, 4)
 print(c.name, 5, 50, 9)
 color(7)
 for i = 1, #c.text do
  print(c.text[i], 5, 58+(i*7))
 end
end

function msg_tech(name, text)
 rect(62, 45, 118, 120, 4)
 print(name, 65, 50, 11)
 color(7)
 for i = 1, #text do
  print(text[i], 65, 58+(i*7))
 end
end

function msg_waste(val, x, y)
 print(val.." wasted!", x, y, 8)
 color(7)
end

function msg_lost(name)
 print("lost 1 pop. in", 0, 40, 8)
 print(name.."!", 0, 48, 8)
 color(7)
end

function msg_score(name, timer)
 print(name, 36, 0, 9+((timer/10)%2))
 color(7)
end

function _init()
-- current_msg = msg_intro1
 slide_action = false
 must_update = nil
 animating = false
 rolling = false
 button_anim = 0
 waiter = 0
 passive_anims = {}
 waste_anims = {}
 exile_anim = nil
 score_anim = nil
 landscape = {p_forest, p_mountain}
 for i = 1, 1000 do
  add(landscape, lands[flr(rnd(2))+1])
 end
-- all_enemies = {}
-- for i,j in pairs(enemy_types) do
--  add(all_enemies, j)
-- end
 enemies = {}
 killed = {}
-- our_lands = 2
 year = 1
 food = 5
-- max_food = 10
 happiness = 5
 yearly_mf = 0
 yearly_mh = 0
-- max_happiness = 10
-- max_tech = 10
 techs = {}
 sp_tech = {}
 sel_tech = 0
 leisure = 5
 harvest_bonus = 1
 recruit_bonus = 0
 wheel = {false}
-- anim = {}
-- wheel = {false,false,false}
 combos = init_combos()
 additional = {}
 yearly_w = weathers[flr(rnd(#weathers))+1]
 reset_slides()
 locked = {}
 update_roster()
 nb_actions = actions_year()
 sel_wheel = #wheel+1
 move_pop = nil
end

function _update()
 first_zero = nil
 animating = false
 for i = 1, #anim do
  if nb_in(i, locked) <= 0 then
   if anim[i] == 0 then
    if (first_zero==nil) first_zero=i
   else
    animating = true
    if (anim[i]>0) anim[i]-=1
   end
  end
 end
 if must_update != nil then
  if first_zero == nil then
   finish_action()
  elseif waiter <= 0 then
   anim[first_zero] = -1
   slides[first_zero] = 0
   waiter = 15
  end
 end
 if waiter > 0 then
  waiter -= 1
  return
 end
 if (animating) return
 if current_msg != nil then
  if (waiter == 0 and btn(4)) current_msg=current_msg.next_msg waiter=20
  if (current_msg=="restart") current_msg=nil _init() return
  return
 end
 if (nb_actions<=3 and not already_sliders) current_msg=msg_sliders already_sliders=true
 if (nb_actions<=0 and not already_year) current_msg=msg_year1 already_year=true
 passive_anims = {}
 if (btn(0)) and sel_wheel>0 then
  sel_wheel -= 1
  waiter = 5
 end
 if (btn(1))
 and sel_wheel<=#wheel+2 and move_pop==nil then
  sel_wheel += 1
  if not already_sel_combo and sel_wheel==#wheel+2 then
   already_sel_combo = true
   current_msg = msg_sel_combo
  end
  waiter = 5
 end
 shift = 0
 if (btn(2)) shift=-1
 if (btn(3)) shift=1
 if shift != 0 then
  if sel_wheel == #wheel+3 then
   sel_prod = ((sel_prod+shift-1) % #roster) + 1
  elseif sel_wheel == #wheel+2 then
   sel_combo = min(#visible_combos, max(1, sel_combo+shift))
  elseif sel_wheel == 0 then
   sel_tech = min(#techs, max(0, sel_tech+shift))
  elseif sel_wheel <= #wheel then
   if nb_in(sel_wheel, locked) == 0 then
    slide_ok = false
    if slide_action then
     if slide_cost() < nb_actions or shift*slides[sel_wheel] < 0 then
      slide_ok = true
     end
    elseif shift!=slides[sel_wheel] then
     slide_ok = true
    end
    if slide_ok then
     wheel[sel_wheel] = w_shift(roster, wheel[sel_wheel], shift)
     slides[sel_wheel] += shift
     visible_combos = update_combos(#wheel)
    end
   end
  end
  waiter = 10
 end
 if (btn(4)) then
  if sel_wheel == #wheel+1 then
   if (not already_spinned) current_msg=msg_spinned already_spinned=true
   spend_action()
   waiter = 20
  elseif sel_wheel == #wheel+2 then
   if visible_combos[sel_combo][1] == 0 then
    vc = visible_combos[sel_combo][2]
    in_combo = visible_combos[sel_combo][3]
    if (#vc.effect>0) vc.effect[1](vc.effect[2])
    if vc.tech == "instant" then
     score_anim = {"       "..vc.name, 100}
     if (nb_in(vc.name,{"igloo"})>0) c_level(3)
     if (vc.name=="vision") in_combo=nil
     spend_action(in_combo)
    elseif #techs < max_tech() then
     new_tech = {vc.name, vc.tech[1], vc.tech[2], vc.tech[3], vc.text}
     if vc.tech[1] == "dev"
     or (nb_in(vc.name, all_explore)>0 and paved_count()>0) then
      score_anim = {"       "..vc.name, 100}
      add(techs, new_tech)
      spend_action(in_combo)
     else
      move_pop = {new_tech, in_combo}
      sel_wheel = 0
     end
    end
    waiter = 20
   end
  elseif sel_wheel == 0 then
--   if move_pop != nil then
   _removed = nil
   if sel_tech == 0 then
    if leisure > 0 then
     leisure -= 1
     _removed = "activity"
     score_anim = {"       leisure", 100}
    end
   elseif techs[sel_tech][2]=="activity"
   or move_pop == nil then
    _removed = techs[sel_tech][2]
    score_anim = {"cancel "..techs[sel_tech][1], 100}
    del(techs, techs[sel_tech])
   end
   if _removed != nil then
    in_combo = {}
    if move_pop!=nil then
     score_anim = {"       "..move_pop[1][1], 100}
     add(techs, move_pop[1])
     in_combo = move_pop[2]
     if (nb_in(move_pop[1][1],{"spear","hammerstone"})>0) c_level(2)
     if (nb_in(move_pop[1][1],{"ex. cave","igloo","tent"})>0) c_level(3)
     if (nb_in(move_pop[1][1],{"v. council"})>0) c_level(4)
     move_pop = nil
    elseif _removed=="activity" then
      leisure += 1
    end
    waiter = 20
    sel_tech = 0
    spend_action(in_combo)
   end
--  end
  else
   if nb_in(sel_wheel, locked) > 0 then
    del(locked, sel_wheel)
    waiter = 5
   elseif #locked < #wheel-1
   and roster[wheel[sel_wheel]] != p_raider then
    add(locked, sel_wheel)
    waiter = 5
   end
  end
 end
end

function _draw()
 cls()
 show_wheel(82, 15)
 color(7)
 show_spin(82, 15)
 show_roster()
 if sel_wheel == #wheel+2 then
  msg_combo(visible_combos[sel_combo][2],9)
 else
  show_tech(0, 40)
 end
 if sel_wheel == 0 then
  if move_pop != nil then
   print("choose 1 pop.", 0, 40, 8)
   print("for", 0, 48, 8)
   print("new", 14, 48, 8)
   print("activity", 28, 48, 8)
  end
  if sel_tech == 0 then
   msg_tech("leisure",{"people here","produce","1 song each"})
  else
   msg_tech(techs[sel_tech][1], techs[sel_tech][5])
  end
 elseif rolling or animating then
  show_passive()
 else
  show_combos(60, 40)
 end
 print("year "..year, 0, 0)
 if food < pop_total() then
  color(8)
 elseif food < pop_total()*3 then
  color(9)
 else
  color(11)
 end
 spr(19, 0, 7)
 print(food.."/"..max_food(), 10, 8)
 color(8)
 if happiness < 0 then
  spr(24, 0, 15)
 elseif happiness > 0 then
  if (happiness>=pop_total()) color(11)
  spr(17, 0, 15)
 else
  spr(55, 0, 15)
 end
 print(happiness.."/"..max_happiness(), 10, 16)
 color(7)
 spr(18, 0, 23)
 print(pop_total(), 10, 24)
 spr(48, 0, 31)
 print(#techs.."/"..max_tech(), 10, 32)
 if sel_wheel == #wheel + 3 then
  partial_msg = {roster[sel_prod][2]}
  if roster[sel_prod][3] != nil then
   for i in all(roster[sel_prod][3]) do
    add(partial_msg, i)
   end
  end
  global_msg(message(45, 50, 115, 100,
  partial_msg), true)
 end
 for i in all(waste_anims) do
  if i[4] > 0 then
   i[4] -= 1
   msg_waste(i[1], i[2], i[3])
  else
   del(waste_anims, i)
  end
 end
 if exile_anim != nil then
  if exile_anim[2] > 0 then
   exile_anim[2] -= 1
   msg_lost(exile_anim[1])
  else
   exile_anim = nil
  end
 end
 if score_anim != nil then
  if score_anim[2] > 0 then
   score_anim[2] -= 1
   msg_score(score_anim[1], score_anim[2])
  else
   score_anim = nil
  end
 end
 if (current_msg != nil) global_msg(current_msg)
end
__gfx__
00000000777777777777777777777777777777777777777777777777755555577777777777777777777777777777777777777777777777777777777777777777
000000007777cc7777b744477777575777777bb77777777777777777555555557777c77777755577744774477778777777000077747474777337333777767777
007007007777c7c77774444774777477777997777775577777777777555a555577c7c7c777555577774774777789877770777707444444473333333377766777
000770007777c777774444b7774447777799997777555577777dd777555a5555777ccc777555577777744777789a98777079b707747474773b333b3377dd6d77
0007700077ccc777749944b777444477779999777755555777dddd77777aa7777ccccccc7555977777744777789a9877707997077474747733b3333b77dddd77
007007007cccc7777499477775477577777997777555555777dddd777777a777777ccc77777799777747747789aaa9877077770744444447344343437d4dddd7
0000000077cc777774447777777777777777777775555557777dd7777777a77777c7c7c77777797774777747789a9877770700777474747764464646ddd44ddd
00000000777777777777777777777777777777777777777777777777777777777777c777777777777777777777777777777077777777777766666666ddddd4dd
0000000000aaa00008080000000bb000000cc00000c77c0000000000bbbbbbbb00ccc00077676767777777777777777777777777777777777777777777777777
000000000aaaaa000088800009900000008888000c8888c00a000000b000000b0c0c0c007767676777757777770077777c777777777777777775777776777767
00000000aa0a0aa00008080099990505088ee880c889988ca9a00000b000000bccccccc0777777777755577770000777cbc77777777557777775777777677677
000bb000aaaaaaa00008000099990050c8e88e8c789aa987a9a00000b000000bcc0c0cc07775557775d5d577770080077c77797777a5a5777755577766b8c666
00bbbb00a00000a00088800009955500c8e88e8c789aa987a9a00000b000000bc0c0c0c077755577755d55777008000077779a97775a555777555777777c8777
0bbbbbb00a000a000080800000055550088ee880c889988ca9a00000b000000b0ccccc0077755577775557770000700777877977755a5aa77755577777677b77
0000000000aaa0000080800000550050008888000c8888c00a000000b000000b00ccc00077755577777777777007777778f8777775a5a557777577777b777767
00000000000000000000000000000000000cc00000c77c0000000000bbbbbbbb0000000077777777777777777777777777877777777777777777777777777777
777777777779447777767767777777777777777777777777777777777777777770007777777aa777777777777777777777774877777777777777777777777777
777755777779477777677677777447777474474777777777777757777776d7770777077777aaaa777775777777747444777744777778777777775777777775d7
67777667774444777776776777455477474dd474777dd77777dddd7777666d770777707877aaaa775857777777478757777447777755594777d77d7777777577
766666674444475777677677777447777474474777d6dd77777dd777776dd67770000788777aa77775555555747555777744457777757947777dd7777ddddd77
766667777444757777777777777557777744447777dddd77777ddd7777dd6d77777777787777777755755557777757777744577744455977777ddd7777ddddd7
756567777547777777444477777447777744447744dd6d44775d757777666677787787787777777777755557777575777744477774445777775d7577775d5757
775757777757777774444447774774777744447744dd6d4477777777466666647887887777999779777757577775757777445777754547777777777777757777
77777777777777777777777777777777777447774444444477777777444444448878877799959995777777777777777777577777775757777777777777777777
00a00a00bbbb00000000bbbb00000000777777777777aa777777777700bbb000bb0000bb76767676007cc7008888888877777777777777777777777757777777
a000000ab00000000000000b0000000077977797777aad77755777550bbbbb00b000000b76777677078888708000000877777777777777777777577775775777
000aa000b00000000000000b000000007779797777aad97775477745b00b00b000000000767776777889988780000008777777777777777777dddd7777555577
00aaaa00b00000000000000b0000000077979797799d9d7777747477bbbbbbb00000000077777777c89aa98c800000087777777777777777777dd77777775755
a0aaaa0ab00000000000000b00000000777999777dd9d77777774777b00000b00000000077777777c89aa98c800000087777777777777777777ddd7777775755
000aa000b00000000000000b000aa00077979797799d7777779474970bbbbb00000000007776777678899887800000087777777777777777775d757777757577
00055000b00000000000000b00a99a00777999777dd777777949794900bbb000b000000b77767776078888708000000877777777777777777777777777757577
00000000bbbb00000000bbbb000aa00077779777777777777797779700000000bb0000bb76767676007cc7008888888877777777777777777777777777777777
00000000000000000000000000000000000000000000000000000000000000000000000000000000000000000000000000000000000000000000000000000000
00000000000000000000000000000000000000000000000000000000000000000000000000000000000000000000000000000000000000000000000000000000
00000000000000000000000000000000000000000000000000000000000000000000000000000000000000000000000000000000000000000000000000000000
00000000000000000000000000000000000000000000000000000000000000000000000000000000000000000000000000000000000000000000000000000000
00000000000000000000000000000000000000000000000000000000000000000000000000000000000000000000000000000000000000000000000000000000
00000000000000000000000000000000000000000000000000000000000000000000000000000000000000000000000000000000000000000000000000000000
00000000000000000000000000000000000000000000000000000000000000000000000000000000000000000000000000000000000000000000000000000000
00000000000000000000000000000000000000000000000000000000000000000000000000000000000000000000000000000000000000000000000000000000
00000000000000000000000000000000000000000000000000000000000000000000000000000000000000000000000000000000000000000000000000000000
00000000000000000000000000000000000000000000000000000000000000000000000000000000000000000000000000000000000000000000000000000000
00000000000000000000000000000000000000000000000000000000000000000000000000000000000000000000000000000000000000000000000000000000
00000000000000000000000000000000000000000000000000000000000000000000000000000000000000000000000000000000000000000000000000000000
00000000000000000000000000000000000000000000000000000000000000000000000000000000000000000000000000000000000000000000000000000000
00000000000000000000000000000000000000000000000000000000000000000000000000000000000000000000000000000000000000000000000000000000
00000000000000000000000000000000000000000000000000000000000000000000000000000000000000000000000000000000000000000000000000000000
00000000000000000000000000000000000000000000000000000000000000000000000000000000000000000000000000000000000000000000000000000000
00000000000000000000000000000000000000000000000000000000000000000000000000000000000000000000000000000000000000000000000000000000
00000000000000000000000000000000000000000000000000000000000000000000000000000000000000000000000000000000000000000000000000000000
00000000000000000000000000000000000000000000000000000000000000000000000000000000000000000000000000000000000000000000000000000000
00000000000000000000000000000000000000000000000000000000000000000000000000000000000000000000000000000000000000000000000000000000
00000000000000000000000000000000000000000000000000000000000000000000000000000000000000000000000000000000000000000000000000000000
00000000000000000000000000000000000000000000000000000000000000000000000000000000000000000000000000000000000000000000000000000000
00000000000000000000000000000000000000000000000000000000000000000000000000000000000000000000000000000000000000000000000000000000
00000000000000000000000000000000000000000000000000000000000000000000000000000000000000000000000000000000000000000000000000000000
00000000000000000000000000000000000000000000000000000000000000000000000000000000000000000000000000000000000000000000000000000000
00000000000000000000000000000000000000000000000000000000000000000000000000000000000000000000000000000000000000000000000000000000
00000000000000000000000000000000000000000000000000000000000000000000000000000000000000000000000000000000000000000000000000000000
00000000000000000000000000000000000000000000000000000000000000000000000000000000000000000000000000000000000000000000000000000000
00000000000000000000000000000000000000000000000000000000000000000000000000000000000000000000000000000000000000000000000000000000
00000000000000000000000000000000000000000000000000000000000000000000000000000000000000000000000000000000000000000000000000000000
00000000000000000000000000000000000000000000000000000000000000000000000000000000000000000000000000000000000000000000000000000000
00000000000000000000000000000000000000000000000000000000000000000000000000000000000000000000000000000000000000000000000000000000
00000000000000000000000000000000000000000000000000000000000000000000000000000000000000000000000000000000000000000000000000000000
00000000000000000000000000000000000000000000000000000000000000000000000000000000000000000000000000000000000000000000000000000000
00000000000000000000000000000000000000000000000000000000000000000000000000000000000000000000000000000000000000000000000000000000
00000000000000000000000000000000000000000000000000000000000000000000000000000000000000000000000000000000000000000000000000000000
00000000000000000000000000000000000000000000000000000000000000000000000000000000000000000000000000000000000000000000000000000000
00000000000000000000000000000000000000000000000000000000000000000000000000000000000000000000000000000000000000000000000000000000
00000000000000000000000000000000000000000000000000000000000000000000000000000000000000000000000000000000000000000000000000000000
00000000000000000000000000000000000000000000000000000000000000000000000000000000000000000000000000000000000000000000000000000000
00000000000000000000000000000000000000000000000000000000000000000000000000000000000000000000000000000000000000000000000000000000
00000000000000000000000000000000000000000000000000000000000000000000000000000000000000000000000000000000000000000000000000000000
00000000000000000000000000000000000000000000000000000000000000000000000000000000000000000000000000000000000000000000000000000000
00000000000000000000000000000000000000000000000000000000000000000000000000000000000000000000000000000000000000000000000000000000
00000000000000000000000000000000000000000000000000000000000000000000000000000000000000000000000000000000000000000000000000000000
00000000000000000000000000000000000000000000000000000000000000000000000000000000000000000000000000000000000000000000000000000000
00000000000000000000000000000000000000000000000000000000000000000000000000000000000000000000000000000000000000000000000000000000
00000000000000000000000000000000000000000000000000000000000000000000000000000000000000000000000000000000000000000000000000000000
00000000000000000000000000000000000000000000000000000000000000000000000000000000000000000000000000000000000000000000000000000000
00000000000000000000000000000000000000000000000000000000000000000000000000000000000000000000000000000000000000000000000000000000
00000000000000000000000000000000000000000000000000000000000000000000000000000000000000000000000000000000000000000000000000000000
00000000000000000000000000000000000000000000000000000000000000000000000000000000000000000000000000000000000000000000000000000000
00000000000000000000000000000000000000000000000000000000000000000000000000000000000000000000000000000000000000000000000000000000
00000000000000000000000000000000000000000000000000000000000000000000000000000000000000000000000000000000000000000000000000000000
00000000000000000000000000000000000000000000000000000000000000000000000000000000000000000000000000000000000000000000000000000000
00000000000000000000000000000000000000000000000000000000000000000000000000000000000000000000000000000000000000000000000000000000
00000000000000000000000000000000000000000000000000000000000000000000000000000000000000000000000000000000000000000000000000000000
00000000000000000000000000000000000000000000000000000000000000000000000000000000000000000000000000000000000000000000000000000000
00000000000000000000000000000000000000000000000000000000000000000000000000000000000000000000000000000000000000000000000000000000
00000000000000000000000000000000000000000000000000000000000000000000000000000000000000000000000000000000000000000000000000000000
00000000000000000000000000000000000000000000000000000000000000000000000000000000000000000000000000000000000000000000000000000000
00000000000000000000000000000000000000000000000000000000000000000000000000000000000000000000000000000000000000000000000000000000
00000000000000000000000000000000000000000000000000000000000000000000000000000000000000000000000000000000000000000000000000000000
00000000000000000000000000000000000000000000000000000000000000000000000000000000000000000000000000000000000000000000000000000000
00000000000000000000000000000000000000000000000000000000000000000000000000000000000000000000000000000000000000000000000000000000
00000000000000000000000000000000000000000000000000000000000000000000000000000000000000000000000000000000000000000000000000000000
00000000000000000000000000000000000000000000000000000000000000000000000000000000000000000000000000000000000000000000000000000000
00000000000000000000000000000000000000000000000000000000000000000000000000000000000000000000000000000000000000000000000000000000
00000000000000000000000000000000000000000000000000000000000000000000000000000000000000000000000000000000000000000000000000000000
00000000000000000000000000000000000000000000000000000000000000000000000000000000000000000000000000000000000000000000000000000000
00000000000000000000000000000000000000000000000000000000000000000000000000000000000000000000000000000000000000000000000000000000
00000000000000000000000000000000000000000000000000000000000000000000000000000000000000000000000000000000000000000000000000000000
00000000000000000000000000000000000000000000000000000000000000000000000000000000000000000000000000000000000000000000000000000000
00000000000000000000000000000000000000000000000000000000000000000000000000000000000000000000000000000000000000000000000000000000
00000000000000000000000000000000000000000000000000000000000000000000000000000000000000000000000000000000000000000000000000000000
00000000000000000000000000000000000000000000000000000000000000000000000000000000000000000000000000000000000000000000000000000000
00000000000000000000000000000000000000000000000000000000000000000000000000000000000000000000000000000000000000000000000000000000
00000000000000000000000000000000000000000000000000000000000000000000000000000000000000000000000000000000000000000000000000000000
00000000000000000000000000000000000000000000000000000000000000000000000000000000000000000000000000000000000000000000000000000000
00000000000000000000000000000000000000000000000000000000000000000000000000000000000000000000000000000000000000000000000000000000
00000000000000000000000000000000000000000000000000000000000000000000000000000000000000000000000000000000000000000000000000000000
00000000000000000000000000000000000000000000000000000000000000000000000000000000000000000000000000000000000000000000000000000000
00000000000000000000000000000000000000000000000000000000000000000000000000000000000000000000000000000000000000000000000000000000
00000000000000000000000000000000000000000000000000000000000000000000000000000000000000000000000000000000000000000000000000000000
00000000000000000000000000000000000000000000000000000000000000000000000000000000000000000000000000000000000000000000000000000000
00000000000000000000000000000000000000000000000000000000000000000000000000000000000000000000000000000000000000000000000000000000
00000000000000000000000000000000000000000000000000000000000000000000000000000000000000000000000000000000000000000000000000000000
00000000000000000000000000000000000000000000000000000000000000000000000000000000000000000000000000000000000000000000000000000000
00000000000000000000000000000000000000000000000000000000000000000000000000000000000000000000000000000000000000000000000000000000
00000000000000000000000000000000000000000000000000000000000000000000000000000000000000000000000000000000000000000000000000000000
00000000000000000000000000000000000000000000000000000000000000000000000000000000000000000000000000000000000000000000000000000000
00000000000000000000000000000000000000000000000000000000000000000000000000000000000000000000000000000000000000000000000000000000
00000000000000000000000000000000000000000000000000000000000000000000000000000000000000000000000000000000000000000000000000000000
00000000000000000000000000000000000000000000000000000000000000000000000000000000000000000000000000000000000000000000000000000000
00000000000000000000000000000000000000000000000000000000000000000000000000000000000000000000000000000000000000000000000000000000
00000000000000000000000000000000000000000000000000000000000000000000000000000000000000000000000000000000000000000000000000000000
__gff__
0000000000000000000000000000000000000000000000000000000000000000000000000000000000000000000000000000000000000000000000000000000000000000000000000000000000000000000000000000000000000000000000000000000000000000000000000000000000000000000000000000000000000000
0000000000000000000000000000000000000000000000000000000000000000000000000000000000000000000000000000000000000000000000000000000000000000000000000000000000000000000000000000000000000000000000000000000000000000000000000000000000000000000000000000000000000000
__map__
0000000000000000000000000000000000000000000000000000000000000000000000000000000000000000000000000000000000000000000000000000000000000000000000000000000000000000000000000000000000000000000000000000000000000000000000000000000000000000000000000000000000000000
0000000000000000000000000000000000000000000000000000000000000000000000000000000000000000000000000000000000000000000000000000000000000000000000000000000000000000000000000000000000000000000000000000000000000000000000000000000000000000000000000000000000000000
0000000000000000000000000000000000000000000000000000000000000000000000000000000000000000000000000000000000000000000000000000000000000000000000000000000000000000000000000000000000000000000000000000000000000000000000000000000000000000000000000000000000000000
0000000000000000000000000000000000000000000000000000000000000000000000000000000000000000000000000000000000000000000000000000000000000000000000000000000000000000000000000000000000000000000000000000000000000000000000000000000000000000000000000000000000000000
0000000000000000000000000000000000000000000000000000000000000000000000000000000000000000000000000000000000000000000000000000000000000000000000000000000000000000000000000000000000000000000000000000000000000000000000000000000000000000000000000000000000000000
0000000000000000000000000000000000000000000000000000000000000000000000000000000000000000000000000000000000000000000000000000000000000000000000000000000000000000000000000000000000000000000000000000000000000000000000000000000000000000000000000000000000000000
0000000000000000000000000000000000000000000000000000000000000000000000000000000000000000000000000000000000000000000000000000000000000000000000000000000000000000000000000000000000000000000000000000000000000000000000000000000000000000000000000000000000000000
0000000000000000000000000000000000000000000000000000000000000000000000000000000000000000000000000000000000000000000000000000000000000000000000000000000000000000000000000000000000000000000000000000000000000000000000000000000000000000000000000000000000000000
0000000000000000000000000000000000000000000000000000000000000000000000000000000000000000000000000000000000000000000000000000000000000000000000000000000000000000000000000000000000000000000000000000000000000000000000000000000000000000000000000000000000000000
0000000000000000000000000000000000000000000000000000000000000000000000000000000000000000000000000000000000000000000000000000000000000000000000000000000000000000000000000000000000000000000000000000000000000000000000000000000000000000000000000000000000000000
0000000000000000000000000000000000000000000000000000000000000000000000000000000000000000000000000000000000000000000000000000000000000000000000000000000000000000000000000000000000000000000000000000000000000000000000000000000000000000000000000000000000000000
0000000000000000000000000000000000000000000000000000000000000000000000000000000000000000000000000000000000000000000000000000000000000000000000000000000000000000000000000000000000000000000000000000000000000000000000000000000000000000000000000000000000000000
0000000000000000000000000000000000000000000000000000000000000000000000000000000000000000000000000000000000000000000000000000000000000000000000000000000000000000000000000000000000000000000000000000000000000000000000000000000000000000000000000000000000000000
0000000000000000000000000000000000000000000000000000000000000000000000000000000000000000000000000000000000000000000000000000000000000000000000000000000000000000000000000000000000000000000000000000000000000000000000000000000000000000000000000000000000000000
0000000000000000000000000000000000000000000000000000000000000000000000000000000000000000000000000000000000000000000000000000000000000000000000000000000000000000000000000000000000000000000000000000000000000000000000000000000000000000000000000000000000000000
0000000000000000000000000000000000000000000000000000000000000000000000000000000000000000000000000000000000000000000000000000000000000000000000000000000000000000000000000000000000000000000000000000000000000000000000000000000000000000000000000000000000000000
0000000000000000000000000000000000000000000000000000000000000000000000000000000000000000000000000000000000000000000000000000000000000000000000000000000000000000000000000000000000000000000000000000000000000000000000000000000000000000000000000000000000000000
0000000000000000000000000000000000000000000000000000000000000000000000000000000000000000000000000000000000000000000000000000000000000000000000000000000000000000000000000000000000000000000000000000000000000000000000000000000000000000000000000000000000000000
0000000000000000000000000000000000000000000000000000000000000000000000000000000000000000000000000000000000000000000000000000000000000000000000000000000000000000000000000000000000000000000000000000000000000000000000000000000000000000000000000000000000000000
0000000000000000000000000000000000000000000000000000000000000000000000000000000000000000000000000000000000000000000000000000000000000000000000000000000000000000000000000000000000000000000000000000000000000000000000000000000000000000000000000000000000000000
0000000000000000000000000000000000000000000000000000000000000000000000000000000000000000000000000000000000000000000000000000000000000000000000000000000000000000000000000000000000000000000000000000000000000000000000000000000000000000000000000000000000000000
0000000000000000000000000000000000000000000000000000000000000000000000000000000000000000000000000000000000000000000000000000000000000000000000000000000000000000000000000000000000000000000000000000000000000000000000000000000000000000000000000000000000000000
0000000000000000000000000000000000000000000000000000000000000000000000000000000000000000000000000000000000000000000000000000000000000000000000000000000000000000000000000000000000000000000000000000000000000000000000000000000000000000000000000000000000000000
0000000000000000000000000000000000000000000000000000000000000000000000000000000000000000000000000000000000000000000000000000000000000000000000000000000000000000000000000000000000000000000000000000000000000000000000000000000000000000000000000000000000000000
0000000000000000000000000000000000000000000000000000000000000000000000000000000000000000000000000000000000000000000000000000000000000000000000000000000000000000000000000000000000000000000000000000000000000000000000000000000000000000000000000000000000000000
0000000000000000000000000000000000000000000000000000000000000000000000000000000000000000000000000000000000000000000000000000000000000000000000000000000000000000000000000000000000000000000000000000000000000000000000000000000000000000000000000000000000000000
0000000000000000000000000000000000000000000000000000000000000000000000000000000000000000000000000000000000000000000000000000000000000000000000000000000000000000000000000000000000000000000000000000000000000000000000000000000000000000000000000000000000000000
0000000000000000000000000000000000000000000000000000000000000000000000000000000000000000000000000000000000000000000000000000000000000000000000000000000000000000000000000000000000000000000000000000000000000000000000000000000000000000000000000000000000000000
0000000000000000000000000000000000000000000000000000000000000000000000000000000000000000000000000000000000000000000000000000000000000000000000000000000000000000000000000000000000000000000000000000000000000000000000000000000000000000000000000000000000000000
0000000000000000000000000000000000000000000000000000000000000000000000000000000000000000000000000000000000000000000000000000000000000000000000000000000000000000000000000000000000000000000000000000000000000000000000000000000000000000000000000000000000000000
0000000000000000000000000000000000000000000000000000000000000000000000000000000000000000000000000000000000000000000000000000000000000000000000000000000000000000000000000000000000000000000000000000000000000000000000000000000000000000000000000000000000000000
0000000000000000000000000000000000000000000000000000000000000000000000000000000000000000000000000000000000000000000000000000000000000000000000000000000000000000000000000000000000000000000000000000000000000000000000000000000000000000000000000000000000000000
